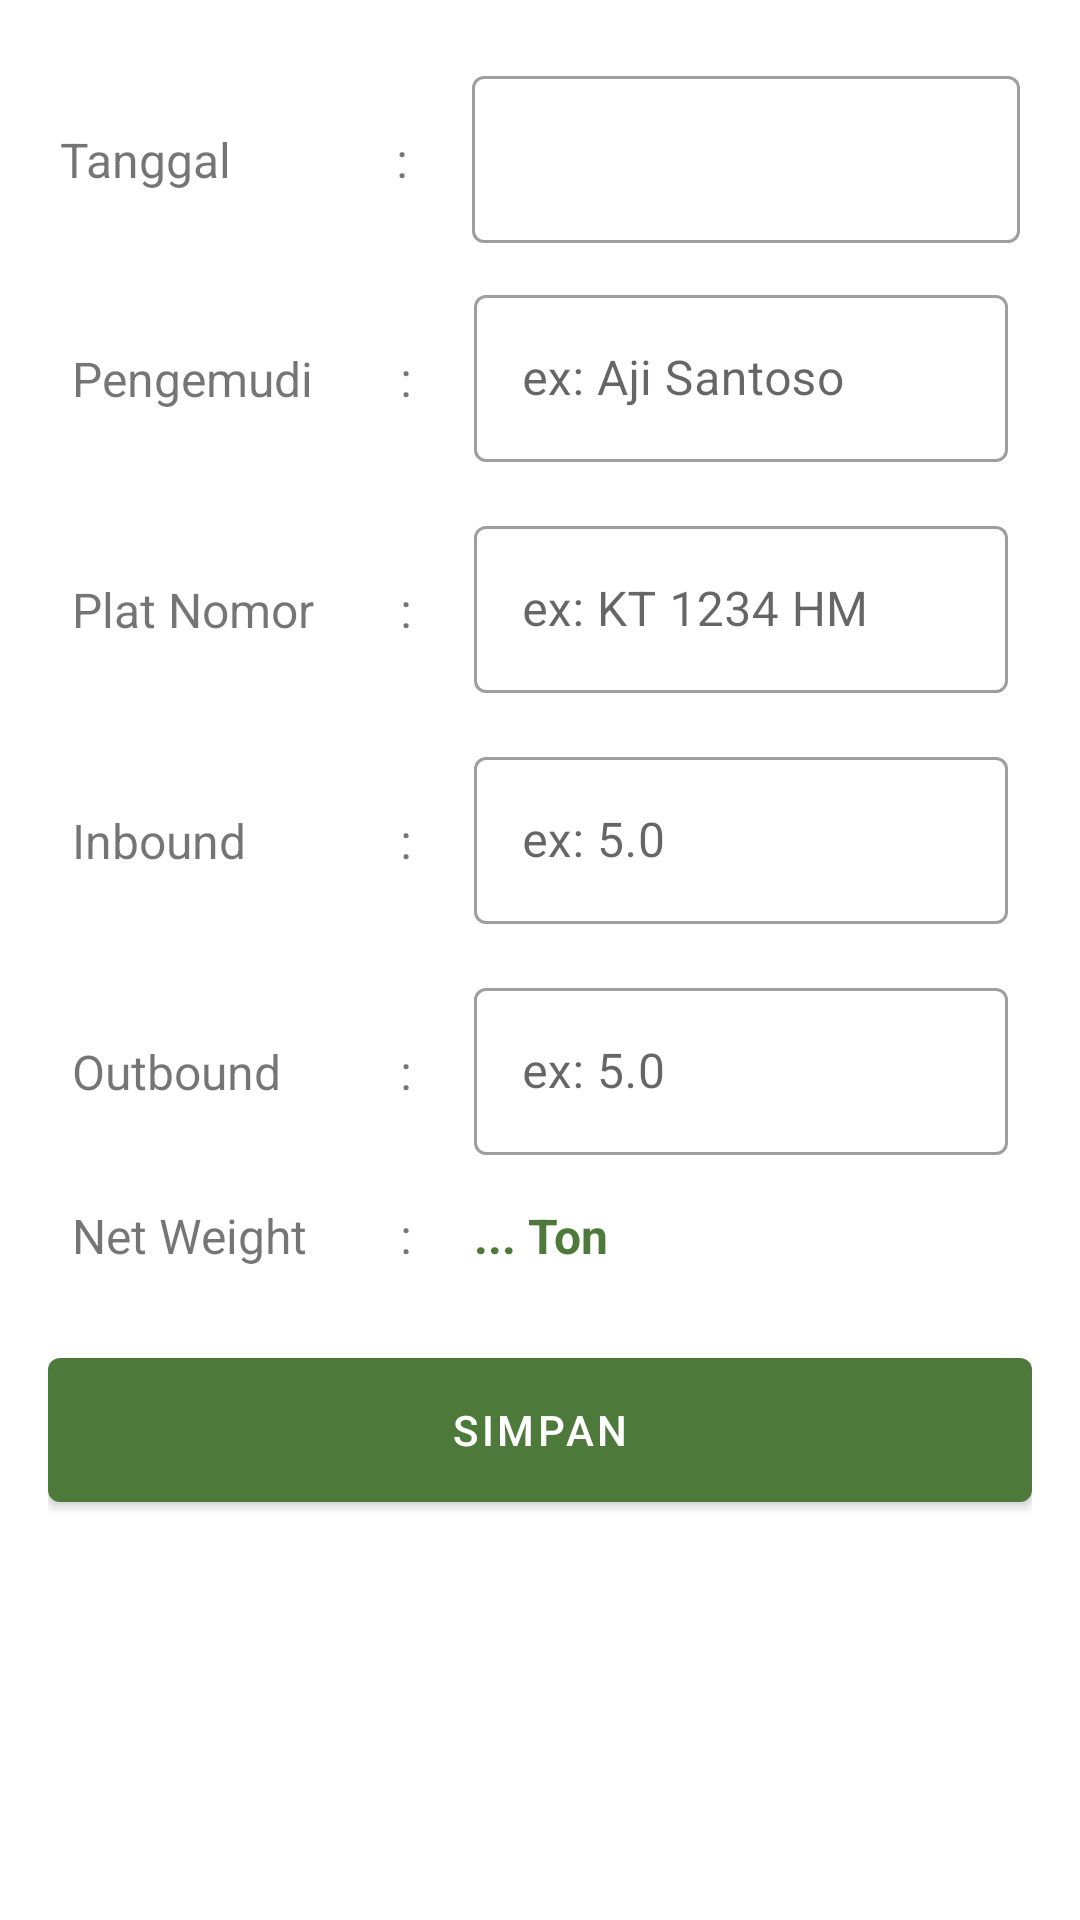

Layout XML and referenced resources for this Android screen:
<!-- AndroidManifest.xml: application theme Theme.CatatSawit -->
<!-- res/layout/activity_input.xml -->
<?xml version="1.0" encoding="utf-8"?>
<LinearLayout xmlns:android="http://schemas.android.com/apk/res/android"
    xmlns:tools="http://schemas.android.com/tools"
    android:layout_width="match_parent"
    android:layout_height="match_parent"
    android:padding="16dp"
    android:orientation="vertical"
    tools:context=".ui.detail.DetailActivity">
    <LinearLayout
        android:layout_width="match_parent"
        android:layout_height="wrap_content"
        android:orientation="horizontal">
        <TextView
            android:layout_width="0dp"
            android:layout_height="wrap_content"
            android:layout_weight="0.3"
            android:layout_margin="4dp"
            android:textSize="16sp"
            android:text="Tanggal"/>
        <TextView
            android:layout_width="0dp"
            android:layout_height="wrap_content"
            android:layout_weight="0.1"
            android:layout_margin="4dp"
            android:gravity="center"
            android:textSize="16sp"
            android:text=":"/>
        <com.google.android.material.textfield.TextInputLayout
            android:layout_width="0dp"
            android:layout_height="wrap_content"
            android:layout_weight="0.6"
            android:layout_margin="4dp"
            style="@style/Widget.MaterialComponents.TextInputLayout.OutlinedBox">
            <com.google.android.material.textfield.TextInputEditText
                android:id="@+id/etDate"
                android:layout_width="match_parent"
                android:layout_height="match_parent"
                android:enabled="false"
                android:maxLines="1"
                tools:ignore="TextContrastCheck" />
        </com.google.android.material.textfield.TextInputLayout>
    </LinearLayout>
    <LinearLayout
        android:layout_width="match_parent"
        android:layout_height="wrap_content"
        android:layout_margin="4dp"
        android:orientation="horizontal">
        <TextView
            android:layout_width="0dp"
            android:layout_height="wrap_content"
            android:layout_weight="0.3"
            android:layout_margin="4dp"
            android:textSize="16sp"
            android:text="Pengemudi"/>
        <TextView
            android:layout_width="0dp"
            android:layout_height="wrap_content"
            android:layout_weight="0.1"
            android:layout_margin="4dp"
            android:gravity="center"
            android:textSize="16sp"
            android:text=":"/>
        <com.google.android.material.textfield.TextInputLayout
            android:layout_width="0dp"
            android:layout_height="wrap_content"
            android:layout_weight="0.6"
            android:layout_margin="4dp"
            style="@style/Widget.MaterialComponents.TextInputLayout.OutlinedBox">
            <com.google.android.material.textfield.TextInputEditText
                android:id="@+id/etDriver"
                android:layout_width="match_parent"
                android:layout_height="match_parent"
                android:hint="ex: Aji Santoso"
                android:inputType="text"
                android:maxLines="1"
                android:textColorHint="#757575"
                tools:ignore="TextContrastCheck" />
        </com.google.android.material.textfield.TextInputLayout>
    </LinearLayout>
    <LinearLayout
        android:layout_width="match_parent"
        android:layout_height="wrap_content"
        android:layout_margin="4dp"
        android:orientation="horizontal">
        <TextView
            android:layout_width="0dp"
            android:layout_height="wrap_content"
            android:layout_weight="0.3"
            android:layout_margin="4dp"
            android:textSize="16sp"
            android:text="Plat Nomor"/>
        <TextView
            android:layout_width="0dp"
            android:layout_height="wrap_content"
            android:layout_weight="0.1"
            android:layout_margin="4dp"
            android:gravity="center"
            android:textSize="16sp"
            android:text=":"/>
        <com.google.android.material.textfield.TextInputLayout
            android:layout_width="0dp"
            android:layout_height="wrap_content"
            android:layout_weight="0.6"
            android:layout_margin="4dp"
            style="@style/Widget.MaterialComponents.TextInputLayout.OutlinedBox">
            <com.google.android.material.textfield.TextInputEditText
                android:id="@+id/etLicense"
                android:layout_width="match_parent"
                android:layout_height="match_parent"
                android:hint="ex: KT 1234 HM"
                android:inputType="text"
                android:maxLines="1"
                android:textColorHint="#757575"
                tools:ignore="TextContrastCheck" />
        </com.google.android.material.textfield.TextInputLayout>
    </LinearLayout>
    <LinearLayout
        android:layout_width="match_parent"
        android:layout_height="wrap_content"
        android:layout_margin="4dp"
        android:orientation="horizontal">
        <TextView
            android:layout_width="0dp"
            android:layout_height="wrap_content"
            android:layout_weight="0.3"
            android:layout_margin="4dp"
            android:textSize="16sp"
            android:text="Inbound"/>
        <TextView
            android:layout_width="0dp"
            android:layout_height="wrap_content"
            android:layout_weight="0.1"
            android:layout_margin="4dp"
            android:gravity="center"
            android:textSize="16sp"
            android:text=":"/>
        <com.google.android.material.textfield.TextInputLayout
            android:layout_width="0dp"
            android:layout_height="wrap_content"
            android:layout_weight="0.6"
            android:layout_margin="4dp"
            style="@style/Widget.MaterialComponents.TextInputLayout.OutlinedBox">
            <com.google.android.material.textfield.TextInputEditText
                android:id="@+id/etInbound"
                android:layout_width="match_parent"
                android:layout_height="match_parent"
                android:hint="ex: 5.0"
                android:inputType="numberDecimal"
                android:maxLines="1"
                android:textColorHint="#757575"
                tools:ignore="TextContrastCheck" />
        </com.google.android.material.textfield.TextInputLayout>
    </LinearLayout>
    <LinearLayout
        android:layout_width="match_parent"
        android:layout_height="wrap_content"
        android:layout_margin="4dp"
        android:orientation="horizontal">
        <TextView
            android:layout_width="0dp"
            android:layout_height="wrap_content"
            android:layout_weight="0.3"
            android:layout_margin="4dp"
            android:textSize="16sp"
            android:text="Outbound"/>
        <TextView
            android:layout_width="0dp"
            android:layout_height="wrap_content"
            android:layout_weight="0.1"
            android:layout_margin="4dp"
            android:gravity="center"
            android:textSize="16sp"
            android:text=":"/>
        <com.google.android.material.textfield.TextInputLayout
            android:layout_width="0dp"
            android:layout_height="wrap_content"
            android:layout_weight="0.6"
            android:layout_margin="4dp"
            style="@style/Widget.MaterialComponents.TextInputLayout.OutlinedBox">
            <com.google.android.material.textfield.TextInputEditText
                android:id="@+id/etOutbound"
                android:layout_width="match_parent"
                android:layout_height="match_parent"
                android:hint="ex: 5.0"
                android:inputType="numberDecimal"
                android:maxLines="1"
                android:textColorHint="#757575"
                tools:ignore="TextContrastCheck" />
        </com.google.android.material.textfield.TextInputLayout>
    </LinearLayout>
    <LinearLayout
        android:layout_width="match_parent"
        android:layout_height="wrap_content"
        android:layout_margin="4dp"
        android:orientation="horizontal">
        <TextView
            android:layout_width="0dp"
            android:layout_height="wrap_content"
            android:layout_weight="0.3"
            android:layout_margin="4dp"
            android:textSize="16sp"
            android:text="Net Weight"/>
        <TextView
            android:layout_width="0dp"
            android:layout_height="wrap_content"
            android:layout_weight="0.1"
            android:layout_margin="4dp"
            android:gravity="center"
            android:textSize="16sp"
            android:text=":"/>
        <TextView
            android:id="@+id/tvNetWeight"
            android:layout_width="0dp"
            android:layout_height="wrap_content"
            android:layout_weight="0.6"
            android:layout_margin="4dp"
            android:textSize="16sp"
            android:textStyle="bold"
            android:textColor="@color/primary"
            android:text="... Ton"/>
    </LinearLayout>
    <com.google.android.material.button.MaterialButton
        android:id="@+id/btnSave"
        android:layout_width="match_parent"
        android:layout_height="60dp"
        android:layout_marginTop="16dp"
        android:text="SIMPAN"/>
</LinearLayout>
<!-- resources referenced by this layout -->
<resources>
  <color name="primary">#4d7a3a</color>
  <style name="Theme.CatatSawit" parent="Theme.MaterialComponents.DayNight.DarkActionBar">
          
          <item name="colorPrimary">@color/primary</item>
          <item name="colorPrimaryVariant">@color/primary_dark</item>
          <item name="colorOnPrimary">@color/white</item>
          
          <item name="colorSecondary">@color/secondary</item>
          <item name="colorSecondaryVariant">@color/secondary_dark</item>
          <item name="colorOnSecondary">@color/black</item>
          
          <item name="android:statusBarColor">?attr/colorPrimaryVariant</item>
          
      </style>
  <color name="primary_dark">#385c28</color>
  <color name="white">#FFFFFFFF</color>
  <color name="secondary">#dbd632</color>
  <color name="secondary_dark">#bdb82a</color>
  <color name="black">#FF000000</color>
</resources>
